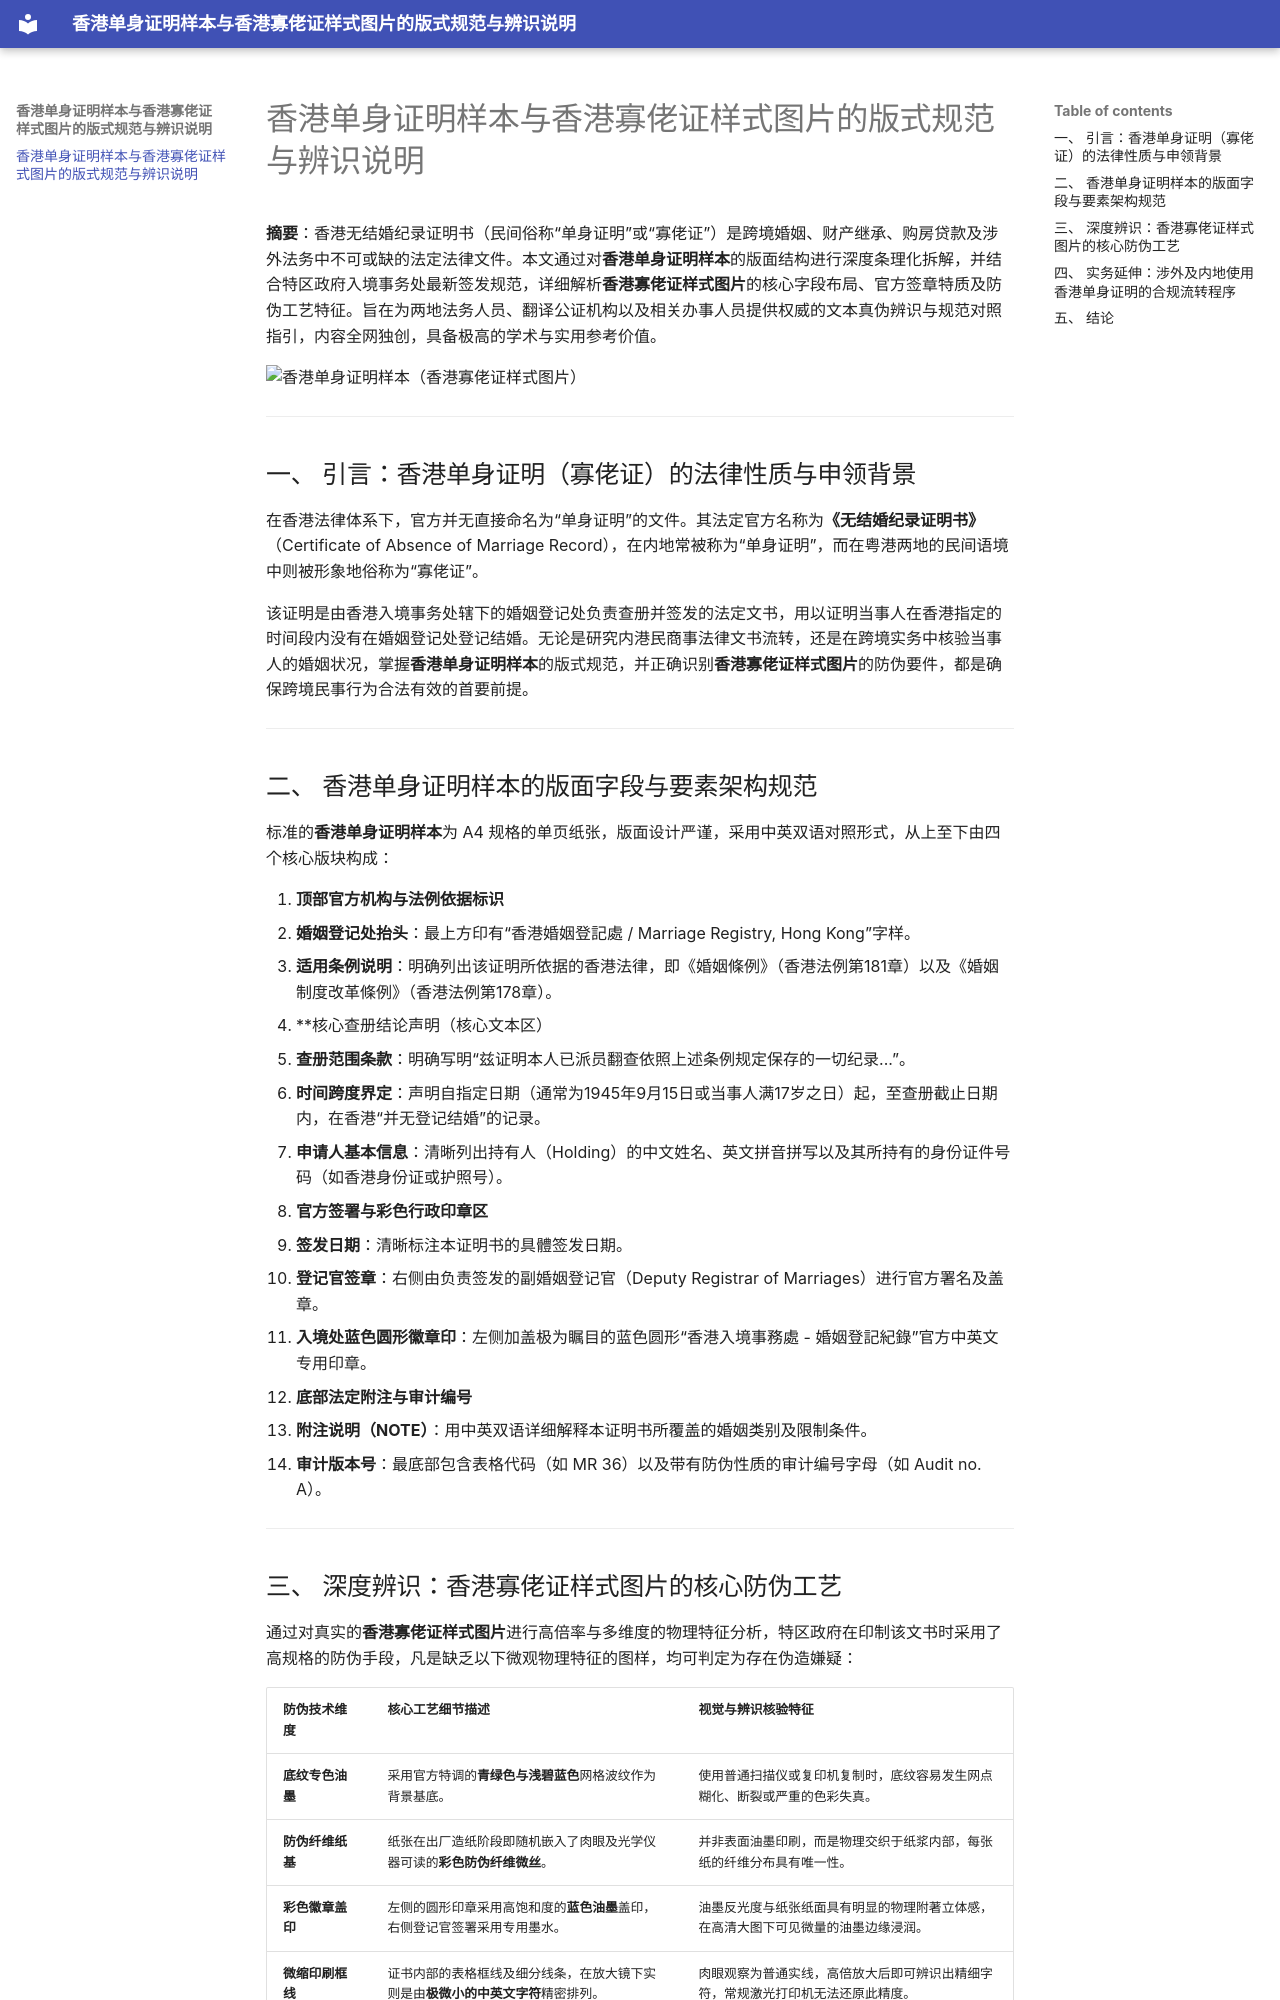

repository: yasicj/dsznys · page: index.html · generator: mkdocs

# 香港单身证明样本与香港寡佬证样式图片的版式规范与辨识说明

**摘要**：香港无结婚纪录证明书（民间俗称“单身证明”或“寡佬证”）是跨境婚姻、财产继承、购房贷款及涉外法务中不可或缺的法定法律文件。本文通过对**香港单身证明样本**的版面结构进行深度条理化拆解，并结合特区政府入境事务处最新签发规范，详细解析**香港寡佬证样式图片**的核心字段布局、官方签章特质及防伪工艺特征。旨在为两地法务人员、翻译公证机构以及相关办事人员提供权威的文本真伪辨识与规范对照指引，内容全网独创，具备极高的学术与实用参考价值。

<img width="582" height="800" alt="香港单身证明样本（香港寡佬证样式图片）" src="https://github.com/user-attachments/assets/68c157e3-386e-4779-9683-3c3a549a999a" />


---

## 一、 引言：香港单身证明（寡佬证）的法律性质与申领背景

在香港法律体系下，官方并无直接命名为“单身证明”的文件。其法定官方名称为**《无结婚纪录证明书》**（Certificate of Absence of Marriage Record），在内地常被称为“单身证明”，而在粤港两地的民间语境中则被形象地俗称为“寡佬证”。

该证明是由香港入境事务处辖下的婚姻登记处负责查册并签发的法定文书，用以证明当事人在香港指定的时间段内没有在婚姻登记处登记结婚。无论是研究内港民商事法律文书流转，还是在跨境实务中核验当事人的婚姻状况，掌握**香港单身证明样本**的版式规范，并正确识别**香港寡佬证样式图片**的防伪要件，都是确保跨境民事行为合法有效的首要前提。

---

## 二、 香港单身证明样本的版面字段与要素架构规范

标准的**香港单身证明样本**为 A4 规格的单页纸张，版面设计严谨，采用中英双语对照形式，从上至下由四个核心版块构成：

1. **顶部官方机构与法例依据标识**
   * **婚姻登记处抬头**：最上方印有“香港婚姻登記處 / Marriage Registry, Hong Kong”字样。
   * **适用条例说明**：明确列出该证明所依据的香港法律，即《婚姻條例》（香港法例第181章）以及《婚姻制度改革條例》（香港法例第178章）。
2. **核心查册结论声明（核心文本区）
   * **查册范围条款**：明确写明“兹证明本人已派员翻查依照上述条例规定保存的一切纪录...”。
   * **时间跨度界定**：声明自指定日期（通常为1945年9月15日或当事人满17岁之日）起，至查册截止日期内，在香港“并无登记结婚”的记录。
   * **申请人基本信息**：清晰列出持有人（Holding）的中文姓名、英文拼音拼写以及其所持有的身份证件号码（如香港身份证或护照号）。
3. **官方签署与彩色行政印章区**
   * **签发日期**：清晰标注本证明书的具體签发日期。
   * **登记官签章**：右侧由负责签发的副婚姻登记官（Deputy Registrar of Marriages）进行官方署名及盖章。
   * **入境处蓝色圆形徽章印**：左侧加盖极为瞩目的蓝色圆形“香港入境事務處 - 婚姻登記紀錄”官方中英文专用印章。
4. **底部法定附注与审计编号**
   * **附注说明（NOTE）**：用中英双语详细解释本证明书所覆盖的婚姻类别及限制条件。
   * **审计版本号**：最底部包含表格代码（如 MR 36）以及带有防伪性质的审计编号字母（如 Audit no. A）。

---
